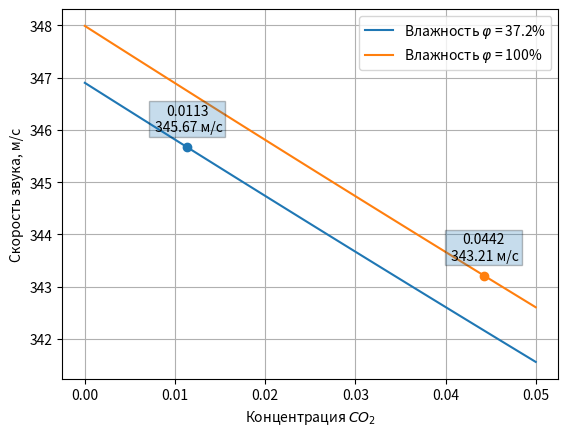

Write Python code to recreate this figure.
import numpy as np
import matplotlib.pyplot as plt

def speedOfSound(temperature, h2oX, co2Max):
    temperature += 273.15
    
    cp_air = 1.0036
    cv_air = 0.7166
    mu_air = 28.97 * 10**-3
    x_air = 1 - h2oX - co2Max

    cp_h2o = 1.863
    cv_h2o = 1.403
    mu_h2o = 18.01 * 10**-3
    x_h2o = h2oX

    cp_co2 = 0.838
    cv_co2 = 0.649
    mu_co2 = 44.01 * 10**-3
    x_co2 = co2Max

    gamma = (cp_air * mu_air * x_air + cp_h2o * mu_h2o * x_h2o + cp_co2 * mu_co2 * x_co2) / (cv_air * mu_air * x_air + cv_h2o * mu_h2o * x_h2o + cv_co2 * mu_co2 * x_co2)

    mu = mu_air * x_air + mu_h2o * x_h2o + mu_co2 * x_co2

    co2X = x_co2
    soundSpeed = (gamma * 8.31 * temperature / mu) ** 0.5
    
    return co2X, soundSpeed

fig, ax = plt.subplots()

x_h2o = 37.2 / 100 * 3169 / 101325
co2X, sound_speeds = speedOfSound(25.3, x_h2o, np.linspace(0, 0.05, 100))
ax.plot(co2X, sound_speeds, label="Влажность $\\varphi$ = 37.2%")
polynomial_fit = np.polyfit(sound_speeds, co2X, 1)
speed_check = 345.67
co2_open = np.polyval(polynomial_fit, speed_check)
ax.scatter(co2_open, speed_check)
ax.text(co2_open, speed_check + 0.25, "{:.4f}\n {:.2f} м/с".format(co2_open, speed_check), ha='center', va='bottom', bbox={'pad': 2, 'alpha': 0.25})

x_h2o = 100 / 100 * 3.1690 * 10**3 / 101325
co2X, sound_speeds = speedOfSound(25.3, x_h2o, np.linspace(0, 0.05, 100))
ax.plot(co2X, sound_speeds, label="Влажность $\\varphi$ = 100%")
polynomial_fit = np.polyfit(sound_speeds, co2X, 1)
speed_check = 343.21
co2_breath = np.polyval(polynomial_fit, speed_check)
ax.scatter(co2_breath, speed_check)
ax.text(co2_breath, speed_check + 0.25, "{:.4f}\n {:.2f} м/с".format(co2_breath, speed_check), ha='center', va='bottom', bbox={'pad': 2, 'alpha': 0.25})

ax.set_ylabel("Скорость звука, м/с")
ax.set_xlabel("Концентрация $CO_2$")
ax.grid()
ax.legend()
fig.savefig("result.png")

plt.show()